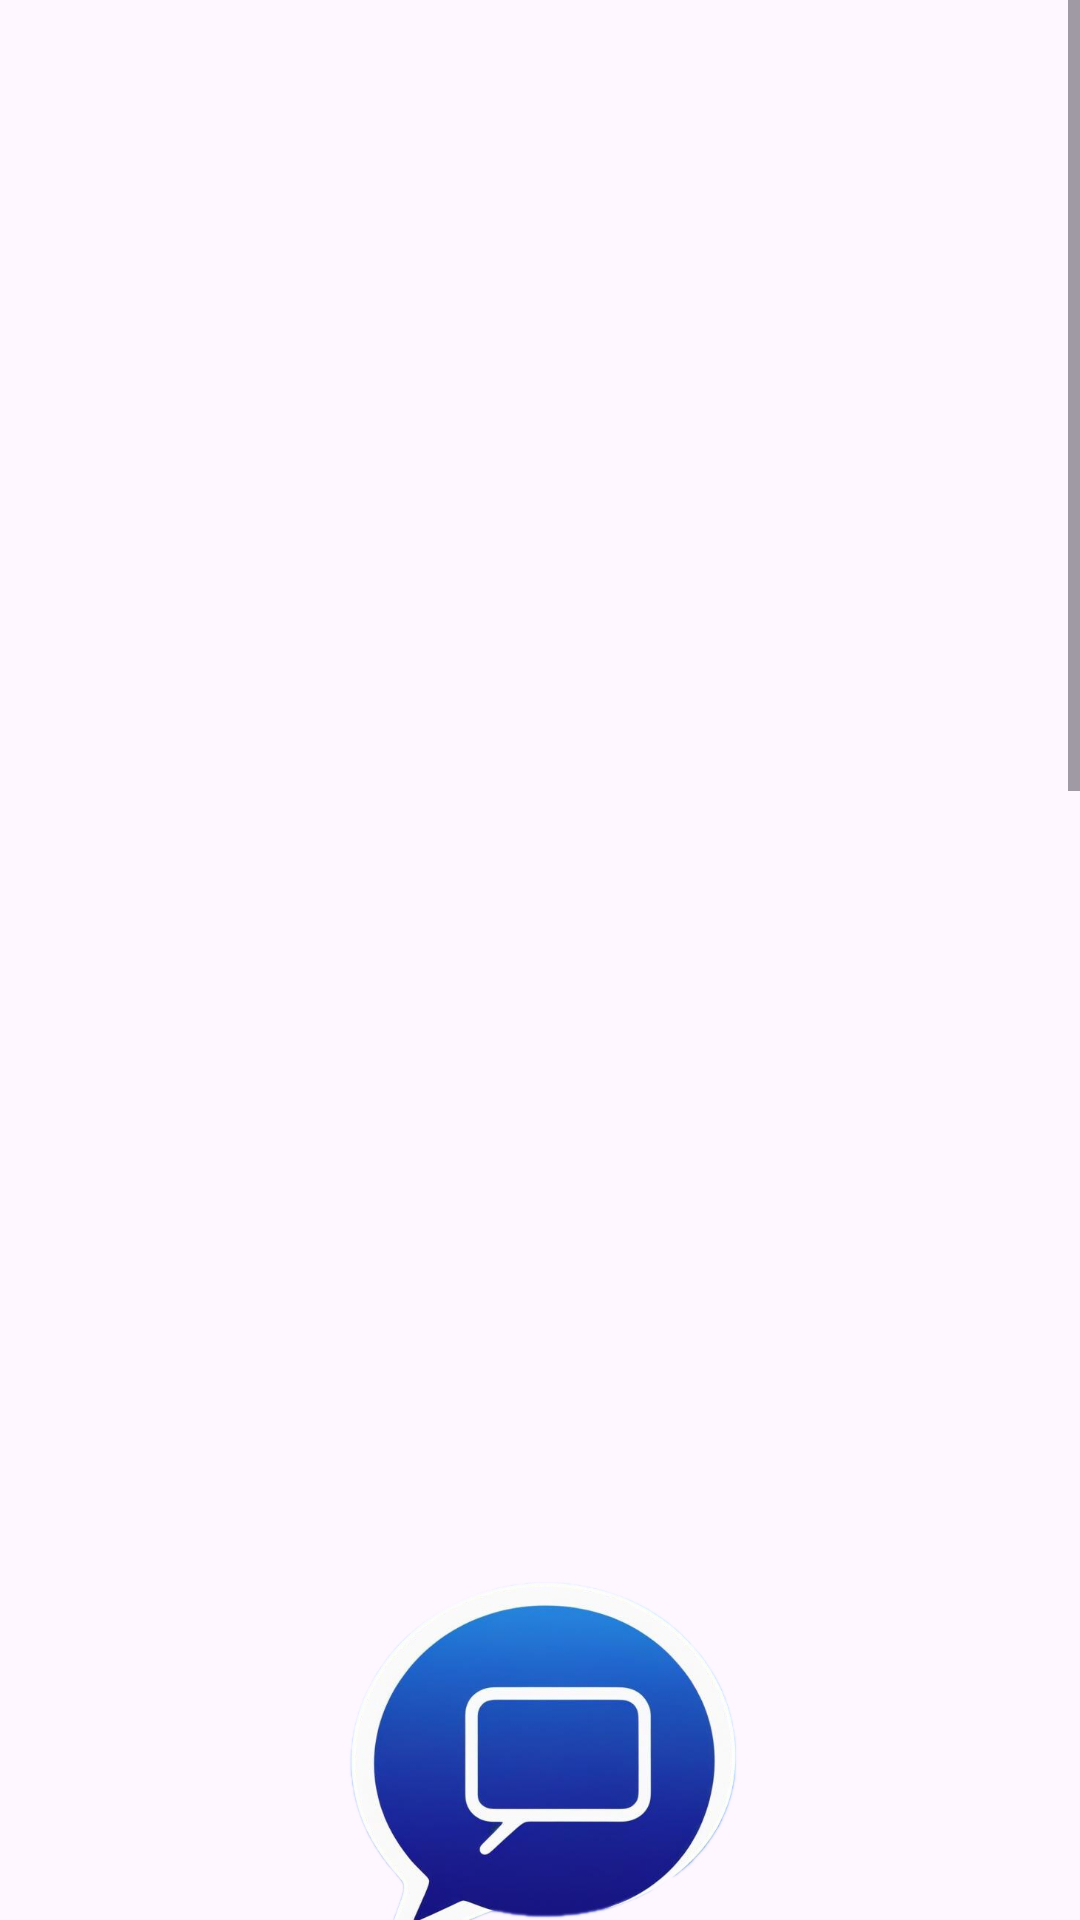

The Android layout XML behind this screen, and the referenced resources:
<!-- AndroidManifest.xml: application theme Theme.OurChatApp -->
<!-- res/layout/activity_sign_in.xml -->
<?xml version="1.0" encoding="utf-8"?>
<layout xmlns:android="http://schemas.android.com/apk/res/android"
    xmlns:app="http://schemas.android.com/apk/res-auto"
    xmlns:tools="http://schemas.android.com/tools">

<ScrollView
    android:layout_width="match_parent"
    android:layout_height="match_parent"
>
    <LinearLayout
        android:layout_width="match_parent"
        android:orientation="vertical"
        android:gravity="center"
        android:layout_height="match_parent">



        <ImageView
            android:layout_width="276dp"
            android:layout_height="wrap_content"
            android:layout_marginTop="30dp"
            android:layout_marginBottom="20dp"
            android:src="@drawable/chatapp0" />

        <TextView
            android:layout_width="wrap_content"
            android:layout_height="wrap_content"
            android:layout_gravity="center"
            android:text="Developed by MO and MO ©"
            android:textColor="@color/black"
            android:fontFamily="@font/nunito_bold"
            android:textSize="16sp"
            android:layout_marginBottom="20dp"/>


            <TextView
                android:id="@+id/titleText"
                android:layout_width="wrap_content"
                android:layout_height="wrap_content"
                android:layout_marginBottom="40dp"
                android:gravity="start"
                android:fontFamily="@font/nunito"
                android:textColor="@color/black"
                android:text="Login to your account"
                android:layout_marginLeft="10dp"
                android:textSize="30sp" />

            <com.google.android.material.textfield.TextInputLayout
                android:layout_width="fill_parent"
                android:layout_height="wrap_content"
                style="@style/Widget.MaterialComponents.TextInputLayout.OutlinedBox"
                android:layout_margin="10dp"
                android:background="@android:color/transparent"
                app:boxBackgroundColor="@android:color/transparent">

                <EditText
                    android:id="@+id/loginetemail"
                    android:layout_width="match_parent"
                    android:layout_height="wrap_content"
                    android:ems="10"
                    android:hint="Email"
                    android:importantForAutofill="no"
                    android:inputType="textEmailAddress"
                    android:maxLength="25"
                    android:paddingStart="10dp"
                    android:paddingEnd="0dp"
                    tools:background="@android:color/transparent" />
            </com.google.android.material.textfield.TextInputLayout>

            <com.google.android.material.textfield.TextInputLayout
                android:id="@+id/editTextPasswordInputLayout"
                android:layout_width="fill_parent"
                android:layout_height="wrap_content"
                style="@style/Widget.MaterialComponents.TextInputLayout.OutlinedBox"
                android:layout_margin="10dp"
                android:background="@android:color/transparent"
                android:padding="0dp"
                app:boxBackgroundColor="@android:color/transparent">

                <EditText
                    android:id="@+id/loginetpassword"
                    android:layout_width="match_parent"
                    android:layout_height="wrap_content"
                    android:layout_marginTop="20dp"
                    android:ems="10"
                    android:hint="Password"
                    android:importantForAutofill="no"
                    android:inputType="textPassword"
                    android:maxLength="25"
                    android:paddingStart="10dp"
                    android:paddingEnd="0dp"
                    tools:background="@android:color/transparent" />
            </com.google.android.material.textfield.TextInputLayout>


        <Button
            android:id="@+id/loginButton"
            android:layout_width="300dp"
            android:layout_height="60dp"
            android:text="Login"
            android:textSize="16sp"
            android:layout_marginTop="25dp"


            />

        <TextView
            android:layout_width="wrap_content"
            android:id="@+id/signInTextToSignUp"
            android:layout_height="wrap_content"
            android:text="Create a new account"
            android:fontFamily="@font/nunito_bold"
            android:layout_marginTop="20dp"
            android:textColor="@color/black"/>



    </LinearLayout>
</ScrollView>
</layout>
<!-- resources referenced by this layout -->
<resources>
  <color name="black">#FF000000</color>
  <!-- drawable chatapp0: png bitmap (drawable, 206901 bytes) -->
  <style name="Theme.OurChatApp" parent="Base.Theme.OurChatApp" />
  <style name="Base.Theme.OurChatApp" parent="Theme.Material3.DayNight.NoActionBar">
          
          
      </style>
</resources>
